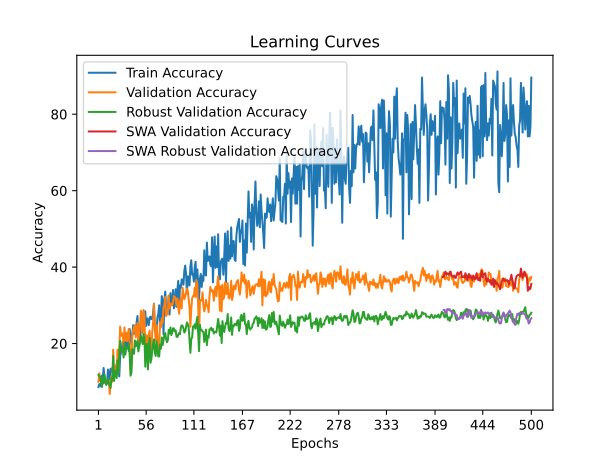

Values plotted in this chart, from the file beside it:
time; train_accuracy; train_loss; valid_accuracy; valid_loss; valid_accuracy_robust; valid_accuracy_swa; valid_accuracy_robust_swa
111,6642; 8,6000; 2,4775; 10,0000; 2,3160; 11,7931; 10,0000; 11,7931
216,9844; 9,4000; 2,4062; 12,2000; 2,3196; 11,5172; 12,2000; 11,5172
235,0860; 9,0000; 2,4236; 10,2000; 2,3234; 11,1724; 10,2000; 11,1724
296,0387; 8,8000; 2,4143; 10,0000; 2,3274; 10,0690; 10,0000; 10,0690
429,6087; 11,6000; 2,4378; 10,6000; 2,3207; 8,6207; 10,6000; 8,6207
448,7782; 10,8000; 2,4532; 10,4000; 2,4744; 11,2414; 10,4000; 11,2414
461,7461; 13,6000; 2,4213; 9,6000; 3,6263; 9,5862; 9,6000; 9,5862
480,0997; 10,8000; 2,4497; 10,0000; 8,4991; 11,8621; 10,0000; 11,8621
497,8205; 10,0000; 2,5774; 10,0000; 15,9142; 10,2069; 10,0000; 10,2069
540,5652; 9,2000; 2,6313; 9,8000; 14,1747; 9,3103; 9,8000; 9,3103
606,4368; 10,0000; 2,5591; 10,0000; 18,0404; 9,5172; 10,0000; 9,5172
651,3400; 13,2000; 2,6067; 10,2000; 12,0971; 10,7586; 10,2000; 10,7586
667,1500; 12,4000; 2,5085; 10,2000; 9,7994; 9,5172; 10,2000; 9,5172
698,4765; 10,6000; 2,6831; 6,8000; 12,2411; 9,0345; 6,8000; 9,0345
710,4245; 13,4000; 2,6725; 9,4000; 7,2433; 8,4138; 9,4000; 8,4138
836,5196; 12,6000; 2,7882; 11,4000; 15,6689; 10,8966; 11,4000; 10,8966
901,3893; 13,6000; 2,8272; 10,0000; 10,6581; 10,4828; 10,0000; 10,4828
921,5647; 13,8000; 2,9793; 18,4000; 9,1175; 16,7586; 18,4000; 16,7586
984,2742; 13,6000; 3,1902; 11,6000; 6,0181; 10,2069; 11,6000; 10,2069
1101,5546; 13,8000; 3,0068; 12,2000; 4,4596; 12,6207; 12,2000; 12,6207
1113,8214; 11,8000; 2,7976; 14,2000; 6,2788; 12,8966; 14,2000; 12,8966
1173,4686; 14,6000; 2,7140; 11,6000; 4,8813; 10,9655; 11,6000; 10,9655
1256,3323; 15,6000; 2,6740; 18,4000; 3,1753; 15,5862; 18,4000; 15,5862
1324,2023; 14,0000; 2,9448; 12,4000; 2,6075; 12,3448; 12,4000; 12,3448
1347,0157; 11,4000; 2,5657; 17,8000; 2,5279; 17,1724; 17,8000; 17,1724
1367,5799; 16,6000; 2,5633; 24,4000; 2,3026; 20,6897; 24,4000; 20,6897
1383,0585; 17,6000; 2,4734; 22,2000; 5,0973; 18,0000; 22,2000; 18,0000
1412,9235; 18,8000; 2,5269; 22,0000; 5,0941; 18,4138; 22,0000; 18,4138
1548,1180; 20,4000; 2,5237; 22,6000; 2,3313; 18,7586; 22,6000; 18,7586
1564,7690; 20,6000; 2,4644; 19,2000; 3,6842; 16,3448; 19,2000; 16,3448
1606,7630; 19,0000; 2,4789; 24,2000; 2,2466; 20,1379; 24,2000; 20,1379
1619,5112; 20,6000; 2,5571; 20,8000; 2,7766; 17,1034; 20,8000; 17,1034
1633,3991; 18,6000; 2,5241; 22,8000; 2,1781; 18,8966; 22,8000; 18,8966
1648,8391; 19,6000; 2,3113; 20,6000; 2,1634; 18,7586; 20,6000; 18,7586
1746,1753; 21,8000; 2,2666; 22,6000; 2,0909; 18,6207; 22,6000; 18,6207
1769,1882; 18,0000; 2,3238; 23,8000; 2,1351; 19,9310; 23,8000; 19,9310
1782,1538; 23,8000; 2,3371; 19,8000; 2,7163; 17,1724; 19,8000; 17,1724
1820,2792; 21,6000; 2,3555; 13,2000; 11,8019; 11,5862; 13,2000; 11,5862
1897,0436; 19,8000; 2,3422; 13,6000; 8,3860; 12,3448; 13,6000; 12,3448
2003,8668; 22,4000; 2,2690; 22,2000; 2,1281; 18,4828; 22,2000; 18,4828
2025,5697; 24,8000; 2,2886; 23,4000; 2,2688; 18,0000; 23,4000; 18,0000
2086,0828; 22,6000; 2,3461; 24,4000; 2,1121; 17,3103; 24,4000; 17,3103
2213,1825; 22,8000; 2,4086; 24,8000; 2,1798; 20,8276; 24,8000; 20,8276
2236,9424; 22,4000; 2,2459; 21,6000; 2,1390; 19,2414; 21,6000; 19,2414
2274,1844; 25,6000; 2,2540; 23,6000; 2,2421; 20,0690; 23,6000; 20,0690
2288,9458; 27,2000; 2,2441; 25,4000; 3,3375; 20,6897; 25,4000; 20,6897
2301,1401; 21,2000; 2,3058; 19,6000; 3,2010; 17,9310; 19,6000; 17,9310
2314,3277; 20,8000; 2,2653; 23,8000; 2,1423; 19,1724; 23,8000; 19,1724
2394,9270; 21,4000; 2,2883; 25,2000; 2,0727; 20,2759; 25,2000; 20,2759
2479,6949; 26,0000; 2,2072; 28,6000; 2,0961; 22,0000; 28,6000; 22,0000
2500,4161; 23,2000; 2,2905; 22,6000; 2,1648; 20,9655; 22,6000; 20,9655
2534,0076; 23,0000; 2,2615; 23,4000; 2,0799; 19,8621; 23,4000; 19,8621
2547,2689; 28,4000; 2,1415; 28,8000; 2,1401; 22,4828; 28,8000; 22,4828
2560,0017; 25,6000; 2,2271; 27,4000; 2,3635; 21,5172; 27,4000; 21,5172
2655,1589; 28,4000; 2,1452; 18,0000; 9,4031; 13,9310; 18,0000; 13,9310
2685,8062; 24,6000; 2,2619; 22,2000; 9,1369; 18,9655; 22,2000; 18,9655
2706,9060; 26,6000; 2,2232; 22,0000; 10,8000; 19,9310; 22,0000; 19,9310
2769,3627; 26,2000; 2,2634; 16,4000; 3,8523; 13,2414; 16,4000; 13,2414
2847,5118; 24,8000; 2,2285; 22,2000; 2,3142; 19,0345; 22,2000; 19,0345
2885,7716; 26,8000; 2,2539; 23,4000; 2,1747; 21,4483; 23,4000; 21,4483
... 440 more rows
